Run: headless pygame with SDL's dummy video driver; simulated clock (each Clock.tick advances the game by its frame time, no real sleeping); random seed 0; keys injected as events and as key.get_pressed() state; no mouse input.
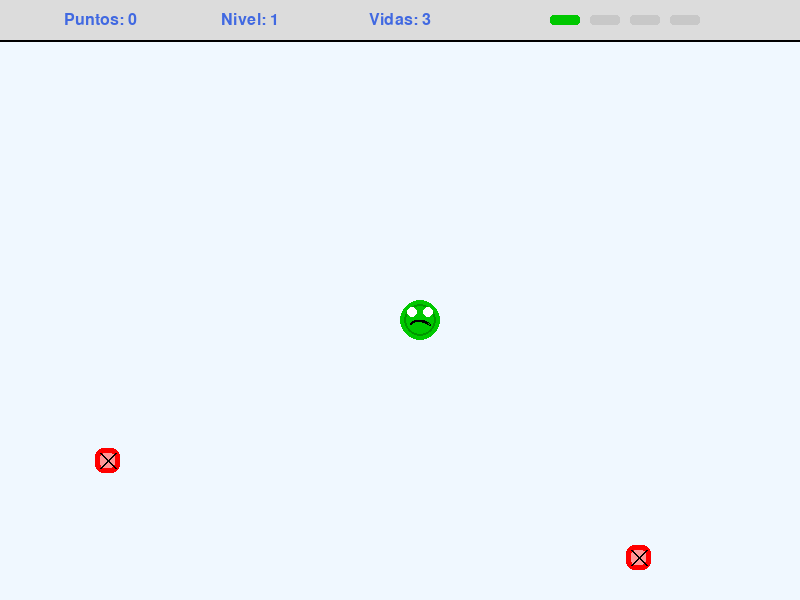
Frame 1 of 4 · flips 1–60 · no input
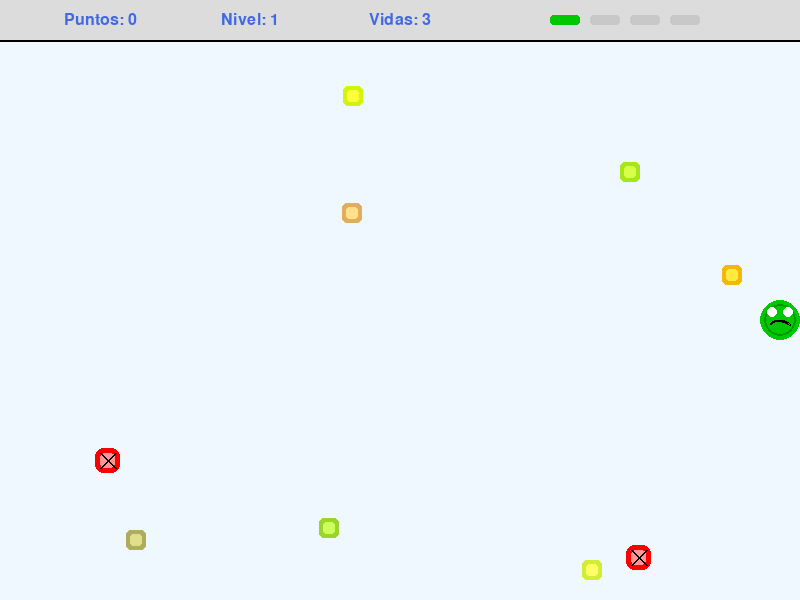
Frame 2 of 4 · flips 61–180 · tapped SPACE, RETURN · held RIGHT (→), D
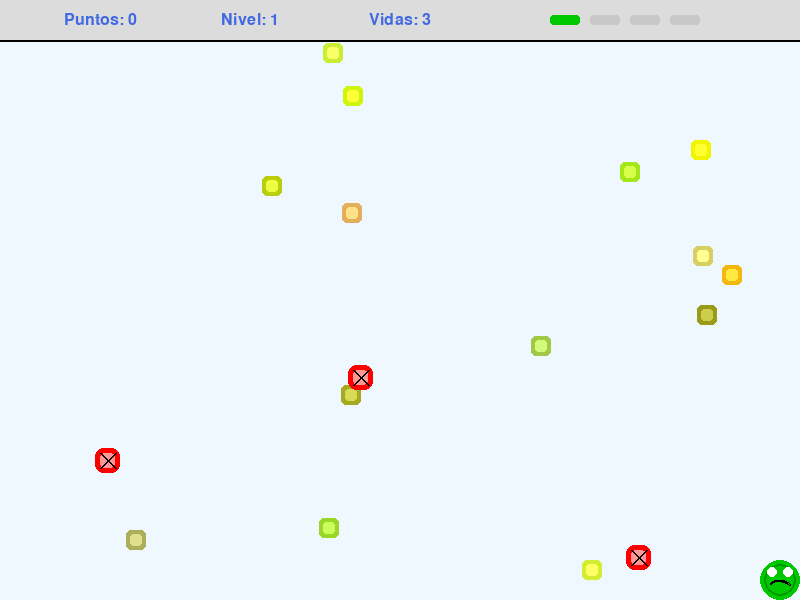
Frame 3 of 4 · flips 181–300 · held DOWN (↓), S
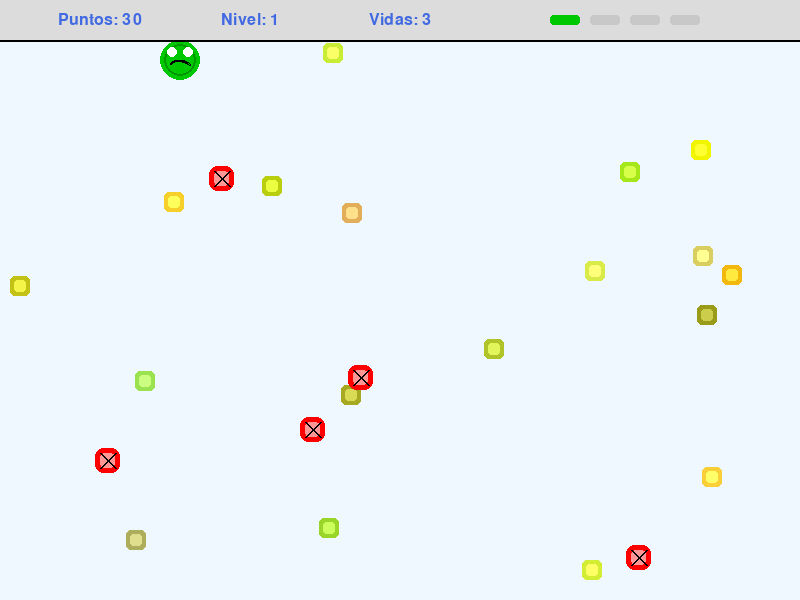
Frame 4 of 4 · flips 301–420 · held LEFT (←), A, UP (↑), W

The pygame program that drew these frames:

import pygame
import random
import sys

pygame.init()
screen = pygame.display.set_mode((800, 600))
pygame.display.set_caption("Juego de Recolección Mejorado")
clock = pygame.time.Clock()

WHITE = (255, 255, 255)
GREEN = (0, 200, 0)
YELLOW = (255, 215, 0)
BLUE = (65, 105, 225)
RED = (255, 0, 0)
BLACK = (0, 0, 0)
BACKGROUND = (240, 248, 255)

player_size = 40
player_x = 400
player_y = 300
player_speed = 5

items = []
obstacles = []
item_size = 20
obstacle_size = 25
item_spawn_rate = 30
obstacle_spawn_rate = 60
game_time = 0

score = 0
lives = 3
level = 1
max_level_reached = 1
final_score = 0

font = pygame.font.SysFont('Arial', 24)
big_font = pygame.font.SysFont('Arial', 36)

def draw_text(text, font, color, x, y):
    text_surface = font.render(text, True, color)
    text_rect = text_surface.get_rect()
    text_rect.center = (x, y)
    screen.blit(text_surface, text_rect)

def draw_player(x, y):
    pygame.draw.circle(screen, GREEN, (x + player_size//2, y + player_size//2), player_size//2)
    pygame.draw.circle(screen, (0, 150, 0), (x + player_size//2, y + player_size//2), player_size//2 - 4, 2)
    pygame.draw.circle(screen, WHITE, (x + player_size//2 - 8, y + player_size//2 - 8), 5)
    pygame.draw.circle(screen, WHITE, (x + player_size//2 + 8, y + player_size//2 - 8), 5)
    pygame.draw.arc(screen, BLACK, (x + player_size//2 - 10, y + player_size//2, 20, 10), 0, 3.14, 2)

def draw_item(x, y, color):
    pygame.draw.rect(screen, color, (x, y, item_size, item_size), border_radius=5)
    pygame.draw.rect(screen, (min(color[0] + 50, 255), min(color[1] + 50, 255), min(color[2] + 50, 255)), 
                    (x + 4, y + 4, item_size - 8, item_size - 8), border_radius=3)

def draw_obstacle(x, y):
    pygame.draw.rect(screen, RED, (x, y, obstacle_size, obstacle_size), border_radius=8)
    pygame.draw.rect(screen, (255, 150, 150), (x + 5, y + 5, obstacle_size - 10, obstacle_size - 10), border_radius=4)
    pygame.draw.line(screen, BLACK, (x + 5, y + 5), (x + obstacle_size - 5, y + obstacle_size - 5), 2)
    pygame.draw.line(screen, BLACK, (x + obstacle_size - 5, y + 5), (x + 5, y + obstacle_size - 5), 2)

def draw_game_info():
    pygame.draw.rect(screen, (220, 220, 220), (0, 0, 800, 40))
    pygame.draw.line(screen, BLACK, (0, 40), (800, 40), 2)
    draw_text(f"Puntos: {score}", font, BLUE, 100, 20)
    draw_text(f"Nivel: {level}", font, BLUE, 250, 20)
    draw_text(f"Vidas: {lives}", font, BLUE, 400, 20)
    
    for i in range(4):  # 4 niveles máximo
        color = GREEN if i < level else (200, 200, 200)
        pygame.draw.rect(screen, color, (550 + i * 40, 15, 30, 10), border_radius=3)

def increase_difficulty():
    global player_speed, item_spawn_rate, obstacle_spawn_rate, game_time, level, max_level_reached
    
    game_time += 1
    
    if game_time % 450 == 0 and level < 4:
        level += 1
        max_level_reached = level
        player_speed += 1
        
    if game_time % 300 == 0 and item_spawn_rate > 10:
        item_spawn_rate -= 2
        
    if game_time % 400 == 0 and obstacle_spawn_rate > 30:
        obstacle_spawn_rate -= 3

def show_level_complete():
    screen.fill(BACKGROUND)
    draw_text(f"NIVEL {level} COMPLETADO!", big_font, GREEN, 400, 200)
    draw_text(f"Velocidad aumentada: {player_speed}", font, BLUE, 400, 250)
    draw_text("Presiona cualquier tecla para continuar", font, BLACK, 400, 350)
    pygame.display.update()
    
    waiting = True
    while waiting:
        clock.tick(60)
        for event in pygame.event.get():
            if event.type == pygame.QUIT:
                pygame.quit()
                sys.exit()
            if event.type == pygame.KEYUP:
                waiting = False

def show_game_over():
    global final_score
    screen.fill(BACKGROUND)
    draw_text("¡GAME OVER!", big_font, RED, 400, 150)
    draw_text(f"Puntuación final: {final_score}", font, BLUE, 400, 220)
    draw_text(f"Nivel máximo alcanzado: {max_level_reached}", font, BLUE, 400, 260)
    draw_text("Presiona ENTER para jugar de nuevo", font, BLACK, 400, 350)
    pygame.display.update()
    
    waiting = True
    while waiting:
        clock.tick(60)
        for event in pygame.event.get():
            if event.type == pygame.QUIT:
                pygame.quit()
                sys.exit()
            if event.type == pygame.KEYDOWN:
                if event.key == pygame.K_RETURN:
                    waiting = False

running = True
while running:
    screen.fill(BACKGROUND)
    
    for event in pygame.event.get():
        if event.type == pygame.QUIT:
            running = False
            
    keys = pygame.key.get_pressed()
    if keys[pygame.K_LEFT] and player_x > 0:
        player_x -= player_speed
    if keys[pygame.K_RIGHT] and player_x < 800 - player_size:
        player_x += player_speed
    if keys[pygame.K_UP] and player_y > 40:
        player_y -= player_speed
    if keys[pygame.K_DOWN] and player_y < 600 - player_size:
        player_y += player_speed
        
    increase_difficulty()
        
    if random.randint(1, item_spawn_rate) == 1:
        item_color = (random.randint(150, 255), random.randint(150, 255), random.randint(0, 100))
        items.append([random.randint(0, 800 - item_size), random.randint(40, 600 - item_size), item_color])
        
    if random.randint(1, obstacle_spawn_rate) == 1:
        obstacles.append([random.randint(0, 800 - obstacle_size), random.randint(40, 600 - obstacle_size)])
        
    for item in items[:]:
        if (player_x < item[0] + item_size and
            player_x + player_size > item[0] and
            player_y < item[1] + item_size and
            player_y + player_size > item[1]):
            items.remove(item)
            score += 10
            
            if score >= level * 100 and level < 4:
                show_level_complete()
                level += 1
                max_level_reached = level
                player_speed += 1
                item_spawn_rate = max(10, item_spawn_rate - 5)
    
    for obstacle in obstacles[:]:
        if (player_x < obstacle[0] + obstacle_size and
            player_x + player_size > obstacle[0] and
            player_y < obstacle[1] + obstacle_size and
            player_y + player_size > obstacle[1]):
            obstacles.remove(obstacle)
            lives -= 1
            
            if lives <= 0:
                final_score = score
                show_game_over()
                player_x = 400
                player_y = 300
                items = []
                obstacles = []
                score = 0
                lives = 3
                level = 1
                player_speed = 5
                item_spawn_rate = 30
                obstacle_spawn_rate = 60
                game_time = 0
                max_level_reached = 1
            
    for item in items:
        draw_item(item[0], item[1], item[2])
        
    for obstacle in obstacles:
        draw_obstacle(obstacle[0], obstacle[1])
        
    draw_player(player_x, player_y)
    draw_game_info()
    
    if score >= 400:
        final_score = score
        show_game_over()
        player_x = 400
        player_y = 300
        items = []
        obstacles = []
        score = 0
        lives = 3
        level = 1
        player_speed = 5
        item_spawn_rate = 30
        obstacle_spawn_rate = 60
        game_time = 0
        max_level_reached = 1
    
    pygame.display.update()
    clock.tick(60)

pygame.quit()
